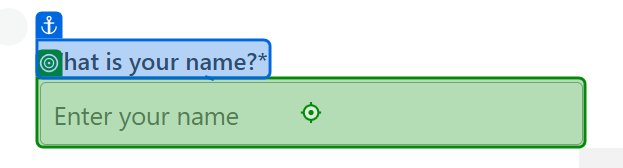
Workflow: Main

Step 1: type [Names] into the text box in window 'Find Unicorn Name' (msedge.exe)

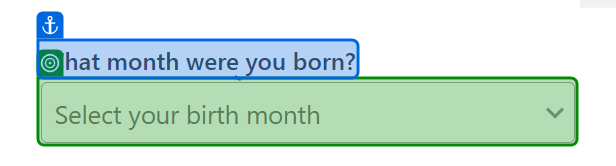
Step 2: select [Months] in the drop-down in window 'Find Unicorn Name' (msedge.exe)

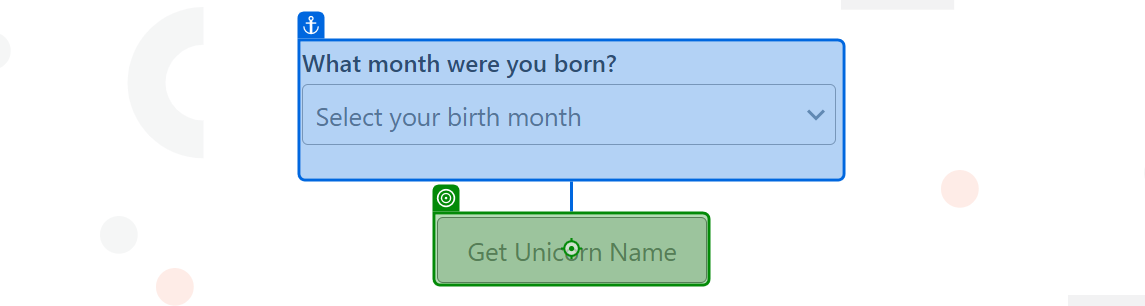
Step 3: click on the button in window 'Find Unicorn Name' (msedge.exe)

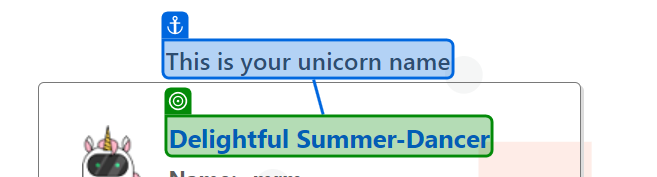
Step 4: get-text from the element in window 'Find Unicorn Name' (msedge.exe)
